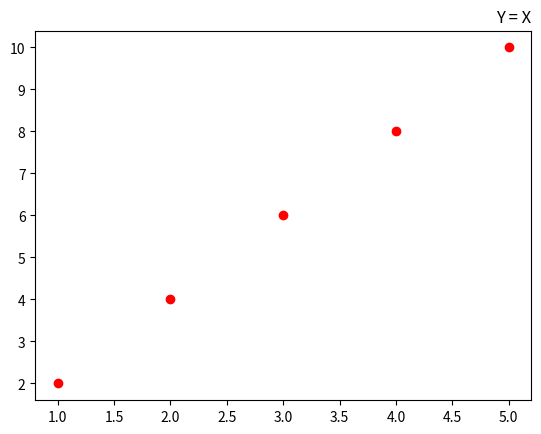

Source code (Python):
import numpy as np
import matplotlib.pyplot as plt


x = np.array([1,2,3,4,5])
y = x*2
plt.plot(x,y,"ro")
plt.title("Y = X",loc="right")
plt.show()